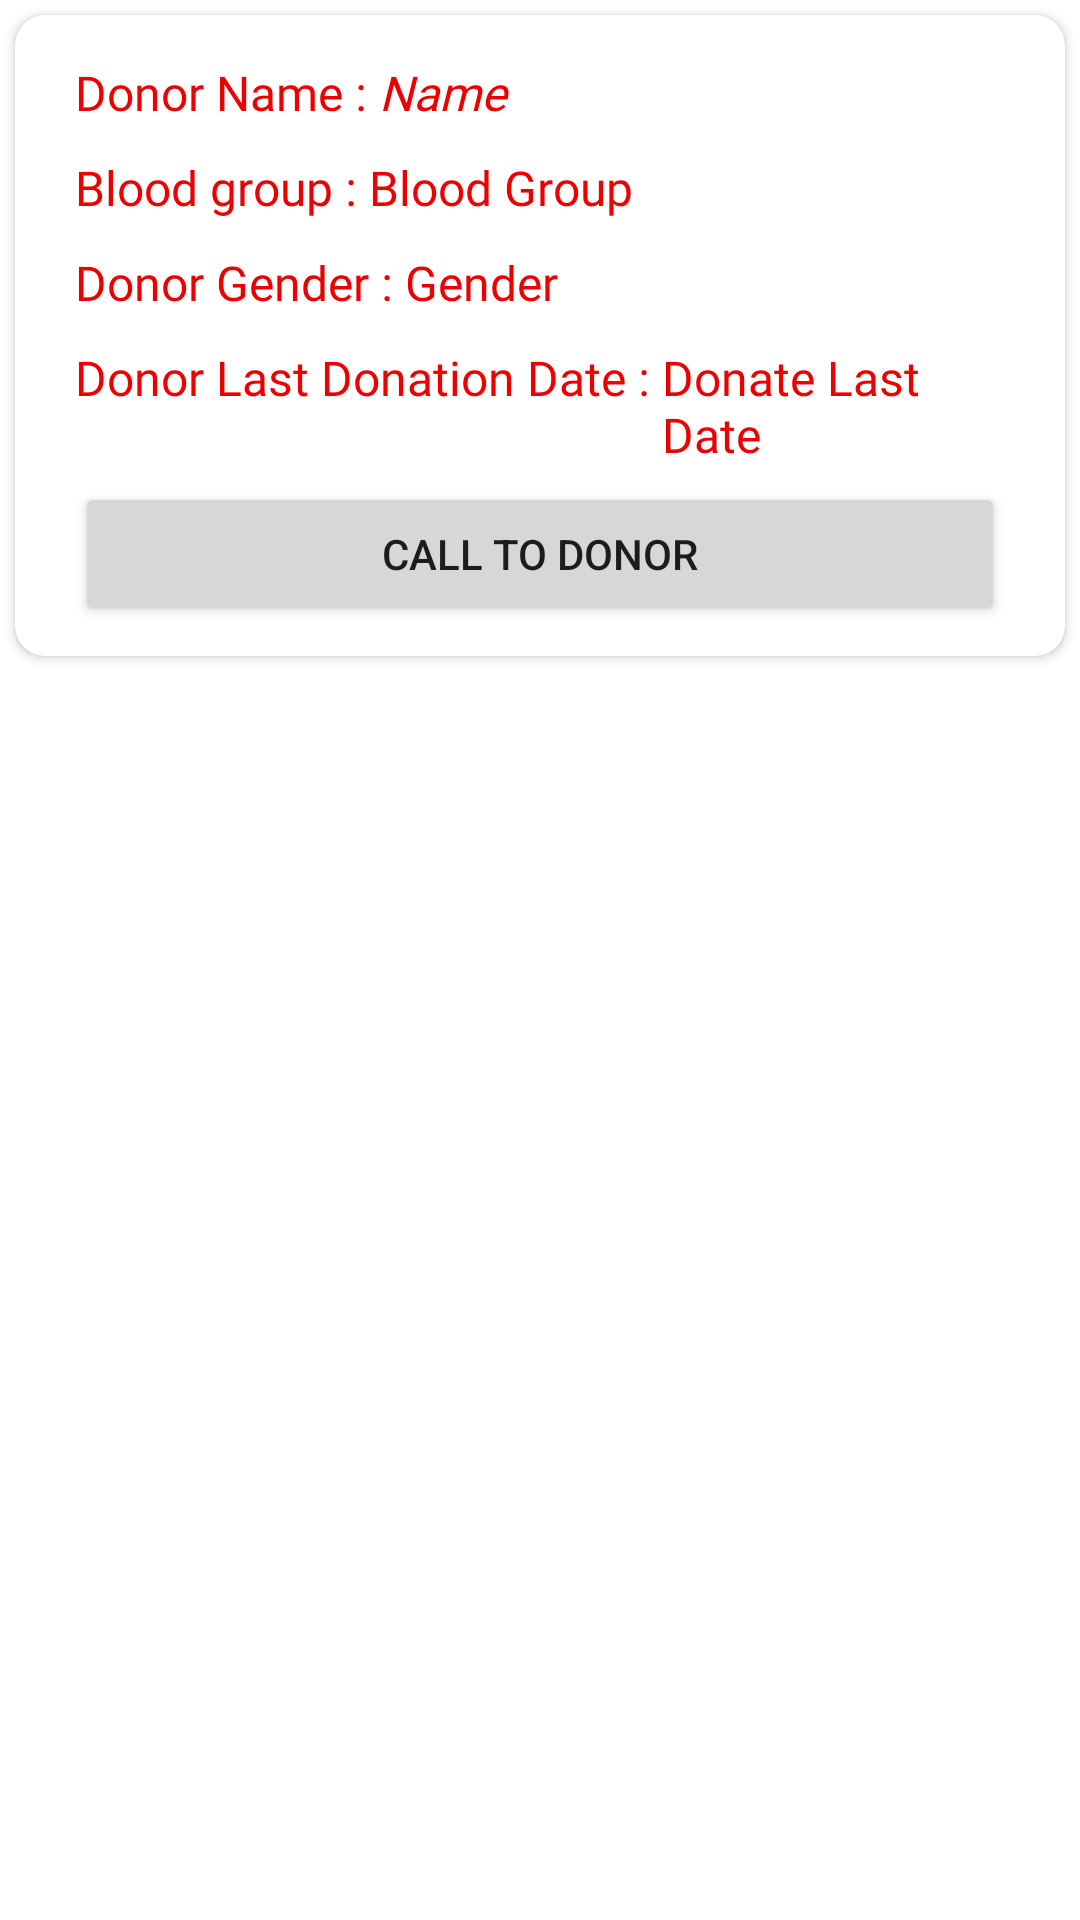

Write the Android layout XML for this screen, with the resource values it uses.
<!-- AndroidManifest.xml: application theme Theme.Behope -->
<!-- res/layout/donordatadisplay.xml -->
<?xml version="1.0" encoding="utf-8"?>
<LinearLayout xmlns:android="http://schemas.android.com/apk/res/android"
    android:layout_width="match_parent"
    android:layout_height="wrap_content"
    xmlns:app="http://schemas.android.com/apk/res-auto"
    xmlns:card_view="http://schemas.android.com/tools"
    >

    <androidx.cardview.widget.CardView
        android:layout_width="match_parent"
        android:layout_height="wrap_content"
        app:cardCornerRadius="10dp"
        android:layout_margin="5dp"
        app:cardElevation="2dp"
        >

        <LinearLayout
            android:layout_width="match_parent"
            android:layout_height="wrap_content"
            android:orientation="vertical"
            android:paddingTop="10dp"
            android:paddingBottom="10dp"
            android:paddingRight="20dp"
            android:paddingLeft="20dp"
            >

        <LinearLayout
            android:layout_width="match_parent"
            android:layout_height="wrap_content"
            android:orientation="horizontal" >

            <TextView
                android:id="@+id/txtlblnm"
                android:layout_width="wrap_content"
                android:layout_height="wrap_content"
                android:fontFamily="@font/nl"
                android:textColor="@color/Red"
                android:textSize="16dp"
                android:paddingTop="5dp"
                android:paddingBottom="5dp"
                android:text="Donor Name : " />

            <TextView
                android:id="@+id/txtDname"
                android:layout_width="match_parent"
                android:layout_height="wrap_content"
                android:fontFamily="@font/nl"
                android:textStyle="italic"
                android:textColor="@color/Red"
                android:textSize="16dp"
                android:paddingTop="5dp"
                android:paddingBottom="5dp"
                android:text="Name" />



        </LinearLayout>

            <LinearLayout
            android:layout_width="match_parent"
            android:layout_height="wrap_content"
            android:orientation="horizontal" >

            <TextView
                android:id="@+id/txtlblbg"
                android:layout_width="wrap_content"
                android:layout_height="wrap_content"
                android:fontFamily="@font/nl"
                android:textColor="@color/Red"
                android:textSize="16dp"
                android:paddingTop="5dp"
                android:paddingBottom="5dp"
                android:text="Blood group : " />

            <TextView
                android:id="@+id/txtDBDGroop"
                android:layout_width="match_parent"
                android:layout_height="wrap_content"
                android:fontFamily="@font/nl"
                android:textColor="@color/Red"
                android:textSize="16dp"
                android:paddingTop="5dp"
                android:paddingBottom="5dp"
                android:text="Blood Group" />

            </LinearLayout>

            <LinearLayout
            android:layout_width="match_parent"
            android:layout_height="wrap_content"
            android:orientation="horizontal" >

            <TextView
                android:id="@+id/txtlblgender"
                android:layout_width="wrap_content"
                android:layout_height="wrap_content"
                android:fontFamily="@font/nl"
                android:textColor="@color/Red"
                android:textSize="16dp"
                android:paddingTop="5dp"
                android:paddingBottom="5dp"
                android:text="Donor Gender : " />

            <TextView
                android:id="@+id/txtDGender"
                android:layout_width="match_parent"
                android:layout_height="wrap_content"
                android:fontFamily="@font/nl"
                android:textColor="@color/Red"
                android:textSize="16dp"
                android:paddingTop="5dp"
                android:paddingBottom="5dp"
                android:text="Gender" />

            </LinearLayout>

            <LinearLayout
            android:layout_width="match_parent"
            android:layout_height="wrap_content"
            android:orientation="horizontal" >

            <TextView
                android:id="@+id/txtlbllastdate"
                android:layout_width="wrap_content"
                android:layout_height="wrap_content"
                android:fontFamily="@font/nl"
                android:textColor="@color/Red"
                android:textSize="16dp"
                android:paddingTop="5dp"
                android:paddingBottom="5dp"
                android:text="Donor Last Donation Date : " />

            <TextView
                android:id="@+id/txtDLstDt"
                android:layout_width="match_parent"
                android:layout_height="wrap_content"
                android:fontFamily="@font/nl"
                android:textColor="@color/Red"
                android:textSize="16dp"
                android:paddingTop="5dp"
                android:paddingBottom="5dp"
                android:text="Donate Last Date" />

            </LinearLayout>






























            <Button
                android:id="@+id/btncall"
                android:layout_width="match_parent"
                android:layout_height="wrap_content"
                android:text="Call to Donor" />


        </LinearLayout>


    </androidx.cardview.widget.CardView>



</LinearLayout>
<!-- resources referenced by this layout -->
<resources>
  <color name="Red">#ec0101</color>
  <style name="Theme.Behope" parent="Theme.MaterialComponents.DayNight.NoActionBar">
          
          <item name="colorPrimary">@color/Red</item>
          <item name="colorPrimaryVariant">@color/Dark_Red</item>
          <item name="colorOnPrimary">@color/white</item>
          
          <item name="colorSecondary">@color/Red</item>
          <item name="colorSecondaryVariant">@color/Dark_Red</item>
          <item name="colorOnSecondary">@color/black</item>
          
          <item name="android:statusBarColor" tools:targetApi="l">?attr/colorPrimaryVariant</item>
          
      </style>
  <color name="Dark_Red">#cd0a0a</color>
  <color name="white">#FFFFFFFF</color>
  <color name="black">#FF000000</color>
</resources>
